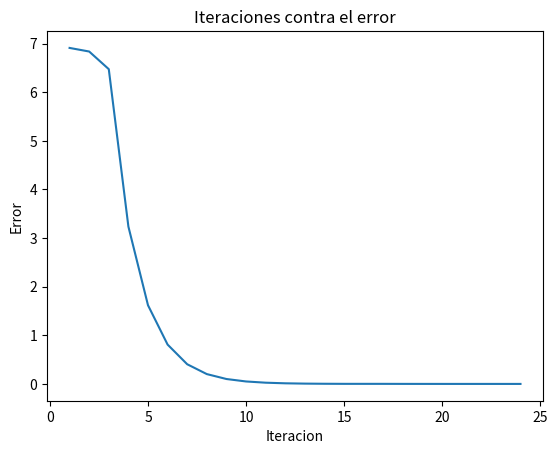

The matplotlib source for this figure:
# -*- coding: utf-8 -*-
"""
Created on Thu Sep 10 18:23:37 2020
[redacted]
[redacted]
"""
from scipy import optimize
import matplotlib.pyplot as plt



def brents(f, x0, x1, max_iter=50, tolerance=1e-8):
 
    fx0 = f(x0)
    fx1 = f(x1)
    ltolerance= []
    literations=[]
    lroots= []
    if (fx0 * fx1) >= 0:
        print("Raiz no esta detro de el rango dado")
        return 
 
    if abs(fx0) < abs(fx1):
        x0, x1 = x1, x0
        fx0, fx1 = fx1, fx0
 
    x2, fx2 = x0, fx0
 
    mflag = True
    steps_taken = 0
 
    while steps_taken < max_iter and abs(x1-x0) > tolerance:
        fx0 = f(x0)
        fx1 = f(x1)
        fx2 = f(x2)

        if fx0 != fx2 and fx1 != fx2:
            L0 = (x0 * fx1 * fx2) / ((fx0 - fx1) * (fx0 - fx2))
            L1 = (x1 * fx0 * fx2) / ((fx1 - fx0) * (fx1 - fx2))
            L2 = (x2 * fx1 * fx0) / ((fx2 - fx0) * (fx2 - fx1))
            new = L0 + L1 + L2
 
        else:
            new = x1 - ( (fx1 * (x1 - x0)) / (fx1 - fx0) )
 
        if ((new < ((3 * x0 + x1) / 4) or new > x1) or
            (mflag == True and (abs(new - x1)) >= (abs(x1 - x2) / 2)) or
            (mflag == False and (abs(new - x1)) >= (abs(x2 - d) / 2)) or
            (mflag == True and (abs(x1 - x2)) < tolerance) or
            (mflag == False and (abs(x2 - d)) < tolerance)):
            new = (x0 + x1) / 2
            mflag = True
 
        else:
            mflag = False
 
        fnew = f(new)
        d, x2 = x2, x1
 
        if (fx0 * fnew) < 0:
            x1 = new
        else:
            x0 = new
 
        if abs(fx0) < abs(fx1):
            x0, x1 = x1, x0
 
        steps_taken += 1
        ltolerance.append(abs(x1-x0))
        literations.append(steps_taken)
        lroots.append(x1)

    plt.plot(literations,ltolerance)
    plt.ylabel('Error')
    plt.xlabel('Iteracion')
    plt.title("Iteraciones contra el error")
    plt.show()
    return x1, steps_taken

if __name__ == "__main__":
    f = lambda x : x**3 - 2*x**2+(4*x)/3- (8/27)   
    root, steps = brents(f, -5, 5, tolerance=10e-9)
    print ("La raiz es:", root)
    print ("Iteciones:", steps)